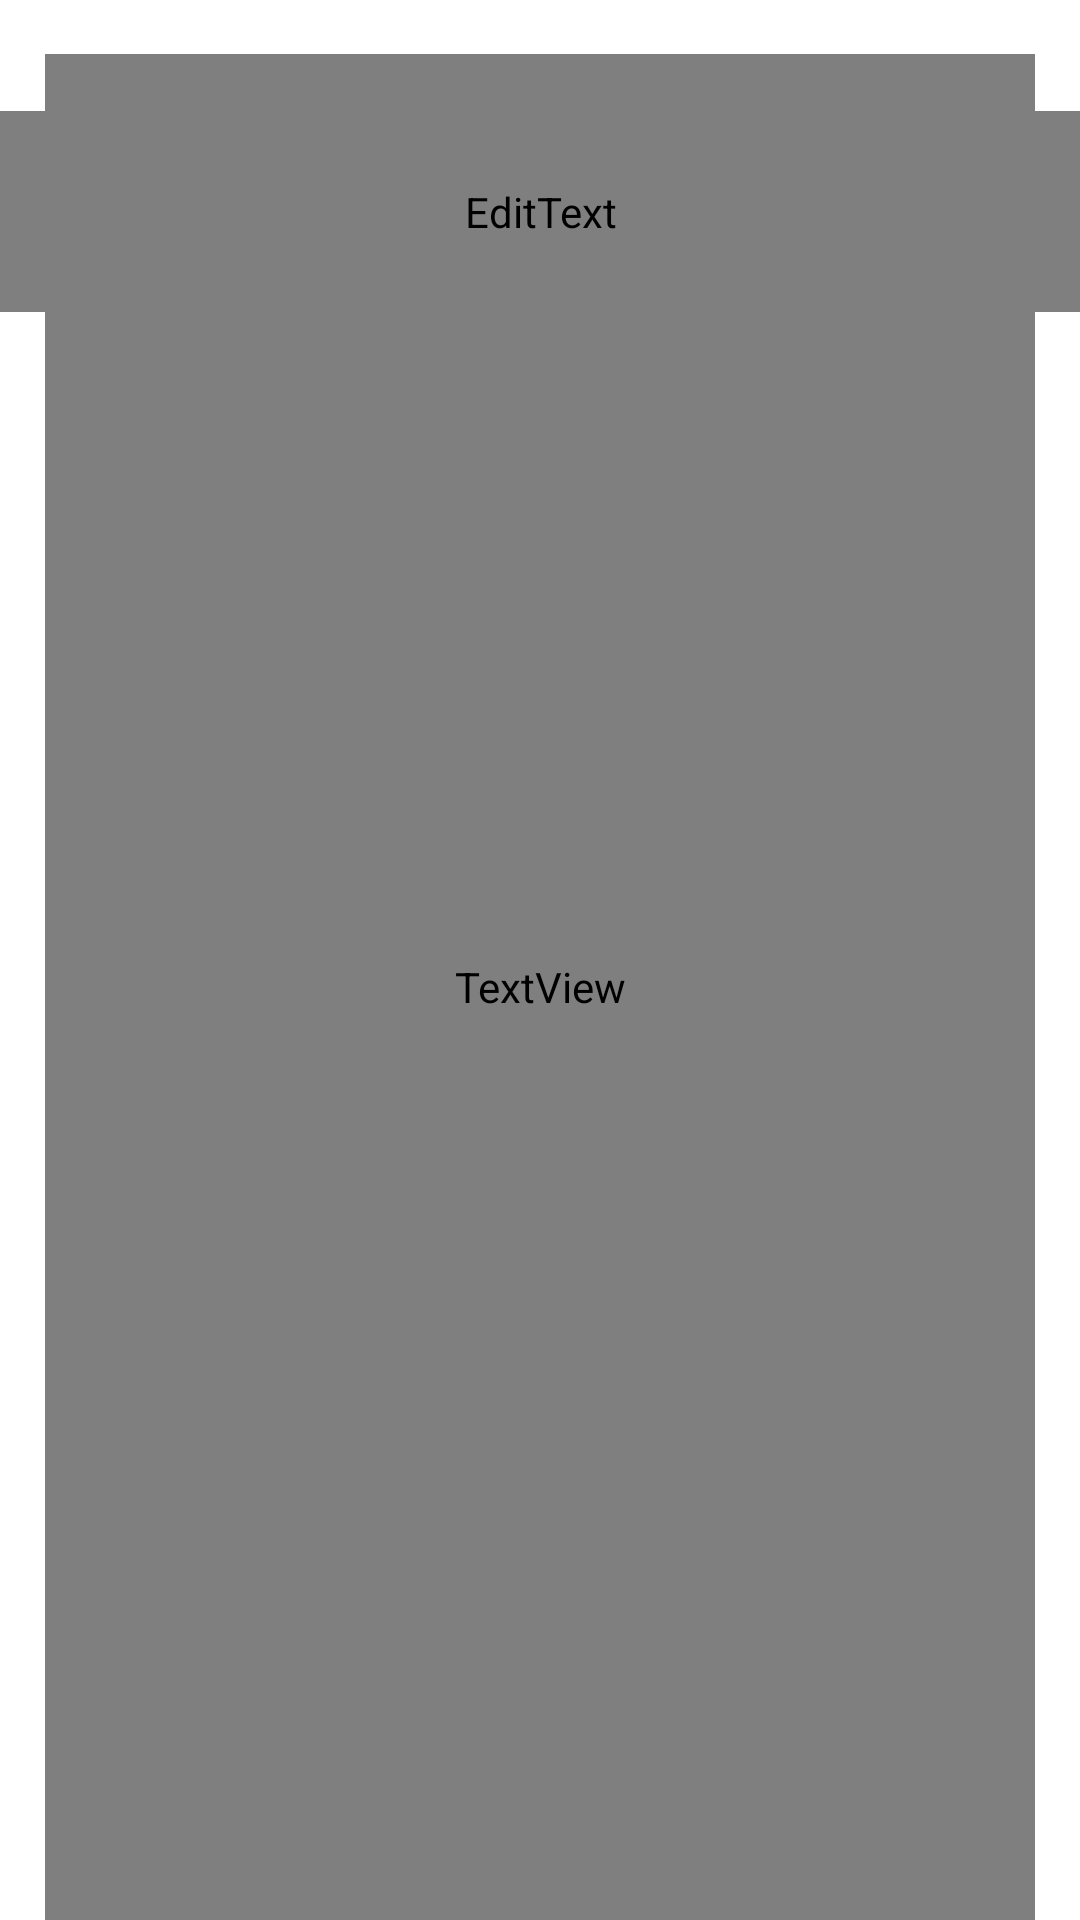

Reconstruct the res/layout file that produces this screen, plus the resources it refers to.
<!-- AndroidManifest.xml: application theme Theme.Moladzby -->
<!-- res/layout/fragment_search.xml -->
<?xml version="1.0" encoding="utf-8"?>
<androidx.constraintlayout.widget.ConstraintLayout xmlns:android="http://schemas.android.com/apk/res/android"
    xmlns:tools="http://schemas.android.com/tools"
    android:layout_width="match_parent"
    android:layout_height="match_parent"
    xmlns:app="http://schemas.android.com/apk/res-auto"
    tools:context=".ui.SearchFragment">

    <TextView
        android:id="@+id/search_text_top"
        android:layout_width="match_parent"
        android:layout_height="match_parent"
        android:layout_marginTop="18dp"
        android:layout_marginHorizontal="15dp"
        android:text="@string/text_search"
        android:textSize="20sp"
        android:textColor="@color/navBackOn"
        android:textStyle="bold"
        app:layout_constraintTop_toTopOf="parent"
        app:layout_constraintStart_toStartOf="parent"
        app:layout_constraintEnd_toEndOf="parent"
        />

    <EditText
        android:id="@+id/hint_text_search"
        android:layout_width="match_parent"
        android:layout_height="wrap_content"
        android:layout_marginTop="19dp"
        android:paddingHorizontal="14dp"
        android:paddingVertical="24dp"
        android:hint="@string/add_search_request"
        android:textColor="@color/navBack"
        android:textSize="17sp"
        app:layout_constraintTop_toTopOf="@+id/search_text_top"
        app:layout_constraintStart_toStartOf="parent"
        app:layout_constraintEnd_toEndOf="parent"
        />

    <androidx.recyclerview.widget.RecyclerView
        android:id="@+id/search_recycler"
        android:layout_width="match_parent"
        android:layout_height="0dp"
        android:layout_marginTop="35dp"
        android:clipToPadding="false"
        android:paddingBottom="50dp"
        app:layout_constraintBottom_toBottomOf="parent"
        app:layout_constraintEnd_toEndOf="parent"
        app:layout_constraintStart_toStartOf="parent"
        app:layout_constraintTop_toBottomOf="@+id/hint_text_search"
        tools:itemCount="2"
        tools:listitem="@layout/item_article" />

    <ProgressBar
        android:id="@+id/search_progress_bar"
        android:layout_width="wrap_content"
        android:layout_height="wrap_content"
        style="?attr/progressBarStyle"
        android:visibility="invisible"
        android:background="@android:color/transparent"
        app:layout_constraintStart_toStartOf="parent"
        app:layout_constraintEnd_toEndOf= "parent"
        app:layout_constraintTop_toBottomOf="@+id/hint_text_search"
        app:layout_constraintHorizontal_bias="0.5"/>

</androidx.constraintlayout.widget.ConstraintLayout>
<!-- res/layout/item_article.xml (included above) -->
<?xml version="1.0" encoding="utf-8"?>
<LinearLayout xmlns:android="http://schemas.android.com/apk/res/android"
    android:orientation="vertical"
    android:layout_width="match_parent"
    android:layout_height="wrap_content"
    xmlns:app="http://schemas.android.com/apk/res-auto">

    <androidx.cardview.widget.CardView
        android:layout_width="match_parent"
        android:layout_height="wrap_content"
        android:layout_margin="10dp"
        app:cardElevation="4dp"
        android:id="@+id/cardView"
        app:cardCornerRadius="10dp"
        android:padding="10dp">

        <FrameLayout
            android:layout_width="match_parent"
            android:padding="10dp"
            android:layout_height="200dp">

            <ImageView
                android:layout_width="match_parent"
                android:layout_height="match_parent"
                android:scaleType="center"
                android:id="@+id/article_image" />

            <ImageView
                android:layout_width="match_parent"
                android:layout_height="match_parent"
                android:background="@drawable/gradient" />


            <LinearLayout
                android:id="@+id/article_info"
                android:layout_width="match_parent"
                android:layout_height="wrap_content"
                android:layout_gravity="bottom"
                android:orientation="horizontal">

                <TextView
                    android:layout_width="wrap_content"
                    android:layout_height="wrap_content"
                    android:text="TITLE"
                    android:textSize="16dp"
                    android:ems="15"
                    android:padding="10dp"
                    android:fontFamily="@font/g_bold"
                    android:textColor="@color/white"
                    android:id="@+id/article_title" />




            </LinearLayout>

        </FrameLayout>

    </androidx.cardview.widget.CardView>

























</LinearLayout>
<!-- resources referenced by this layout -->
<resources>
  <color name="white">#FFFFFFFF</color>
  <!-- drawable ic_favorite_two (drawable) -->
  <vector android:height="24dp" android:tint="#4A8603"
      android:viewportHeight="24" android:viewportWidth="24"
      android:width="24dp" xmlns:android="http://schemas.android.com/apk/res/android">
      <path android:fillColor="@android:color/white" android:pathData="M16.5,3c-1.74,0 -3.41,0.81 -4.5,2.09C10.91,3.81 9.24,3 7.5,3 4.42,3 2,5.42 2,8.5c0,3.78 3.4,6.86 8.55,11.54L12,21.35l1.45,-1.32C18.6,15.36 22,12.28 22,8.5 22,5.42 19.58,3 16.5,3zM12.1,18.55l-0.1,0.1 -0.1,-0.1C7.14,14.24 4,11.39 4,8.5 4,6.5 5.5,5 7.5,5c1.54,0 3.04,0.99 3.57,2.36h1.87C13.46,5.99 14.96,5 16.5,5c2,0 3.5,1.5 3.5,3.5 0,2.89 -3.14,5.74 -7.9,10.05z"/>
  </vector>
  <!-- drawable ic_share (drawable) -->
  <vector android:height="24dp" android:tint="#4A8603"
      android:viewportHeight="24" android:viewportWidth="24"
      android:width="24dp" xmlns:android="http://schemas.android.com/apk/res/android">
      <path android:fillColor="@android:color/white" android:pathData="M18,16.08c-0.76,0 -1.44,0.3 -1.96,0.77L8.91,12.7c0.05,-0.23 0.09,-0.46 0.09,-0.7s-0.04,-0.47 -0.09,-0.7l7.05,-4.11c0.54,0.5 1.25,0.81 2.04,0.81 1.66,0 3,-1.34 3,-3s-1.34,-3 -3,-3 -3,1.34 -3,3c0,0.24 0.04,0.47 0.09,0.7L8.04,9.81C7.5,9.31 6.79,9 6,9c-1.66,0 -3,1.34 -3,3s1.34,3 3,3c0.79,0 1.5,-0.31 2.04,-0.81l7.12,4.16c-0.05,0.21 -0.08,0.43 -0.08,0.65 0,1.61 1.31,2.92 2.92,2.92 1.61,0 2.92,-1.31 2.92,-2.92s-1.31,-2.92 -2.92,-2.92z"/>
  </vector>
  <string name="add_search_request">Введите запрос</string>
  <string name="text_search">Поиск</string>
  <style name="Theme.Moladzby" parent="Theme.MaterialComponents.DayNight.NoActionBar">
          
          <item name="colorPrimary">@color/navBackOn</item>
          <item name="colorPrimaryVariant">@color/navBackOn</item>
          <item name="colorOnPrimary">@color/white</item>
          
          <item name="colorSecondary">@color/teal_200</item>
          <item name="colorSecondaryVariant">@color/teal_700</item>
          <item name="colorOnSecondary">@color/black</item>
          
          <item name="android:statusBarColor">?attr/colorPrimaryVariant</item>
          
  
          <item name="android:actionMenuTextColor">@color/white</item>
      </style>
  <color name="teal_200">#FF03DAC5</color>
  <color name="teal_700">#FF018786</color>
  <color name="black">#FF000000</color>
</resources>
